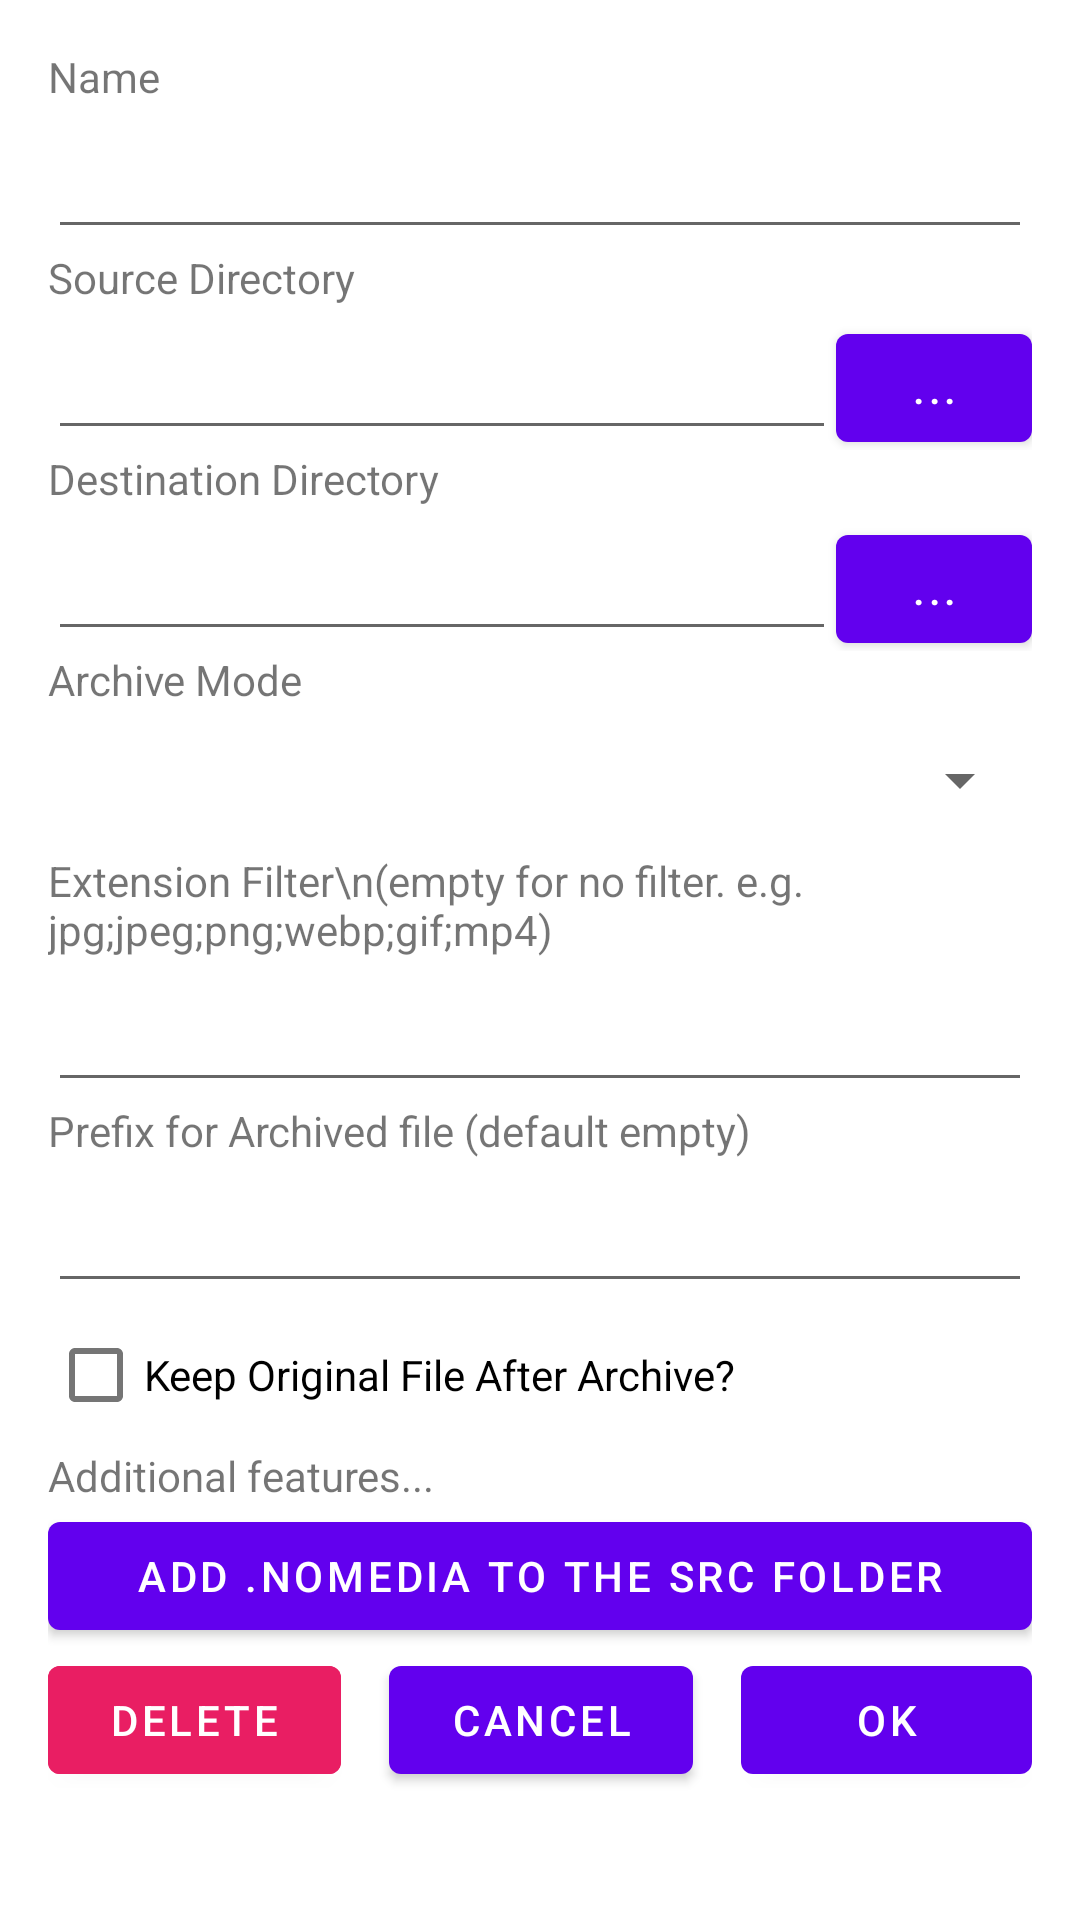

Layout XML and referenced resources for this Android screen:
<!-- AndroidManifest.xml: application theme Theme.FolderArchiver -->
<!-- res/layout/dialog_taskdef.xml -->
<?xml version="1.0" encoding="utf-8"?>
<androidx.constraintlayout.widget.ConstraintLayout xmlns:android="http://schemas.android.com/apk/res/android"
    xmlns:app="http://schemas.android.com/apk/res-auto"
    xmlns:tools="http://schemas.android.com/tools"
    android:id="@+id/dialog_taskdef"
    android:layout_width="match_parent"
    android:layout_height="match_parent"
    android:padding="16dp">

    <ScrollView
        android:layout_width="match_parent"
        android:layout_height="match_parent"
        app:layout_constraintBottom_toBottomOf="parent"
        app:layout_constraintEnd_toEndOf="parent"
        app:layout_constraintStart_toStartOf="parent"
        app:layout_constraintTop_toTopOf="parent"
        tools:ignore="SpeakableTextPresentCheck">

        <LinearLayout
            android:layout_width="match_parent"
            android:layout_height="wrap_content"
            android:orientation="vertical">

            <TextView
                android:id="@+id/textView3"
                android:layout_width="wrap_content"
                android:layout_height="wrap_content"
                android:text="Name" />

            <EditText
                android:id="@+id/text_taskdef_name"
                android:layout_width="match_parent"
                android:layout_height="wrap_content"
                android:ems="10"
                android:inputType="textPersonName"
                android:minHeight="48dp"
                tools:ignore="SpeakableTextPresentCheck" />

            <TextView
                android:id="@+id/textView4"
                android:layout_width="match_parent"
                android:layout_height="wrap_content"
                android:text="Source Directory" />

            <LinearLayout
                android:layout_width="match_parent"
                android:layout_height="match_parent"
                android:orientation="horizontal">

                <EditText
                    android:id="@+id/text_srcdir"
                    android:layout_width="match_parent"
                    android:layout_height="wrap_content"
                    android:layout_weight="20"
                    android:ems="10"
                    android:inputType="textPersonName"
                    android:minHeight="48dp"
                    tools:ignore="SpeakableTextPresentCheck" />

                <Button
                    android:id="@+id/btn_srcdir"
                    android:layout_width="match_parent"
                    android:layout_height="wrap_content"
                    android:layout_weight="80"
                    android:text="..." />
            </LinearLayout>

            <TextView
                android:id="@+id/textView5"
                android:layout_width="match_parent"
                android:layout_height="wrap_content"
                android:text="Destination Directory" />

            <LinearLayout
                android:layout_width="match_parent"
                android:layout_height="match_parent"
                android:orientation="horizontal">

                <EditText
                    android:id="@+id/text_dstdir"
                    android:layout_width="match_parent"
                    android:layout_height="wrap_content"
                    android:layout_weight="20"
                    android:ems="10"
                    android:inputType="textPersonName"
                    android:minHeight="48dp"
                    tools:ignore="SpeakableTextPresentCheck" />

                <Button
                    android:id="@+id/btn_dstdir"
                    android:layout_width="match_parent"
                    android:layout_height="wrap_content"
                    android:layout_weight="80"
                    android:text="..." />
            </LinearLayout>

            <TextView
                android:id="@+id/textView6"
                android:layout_width="match_parent"
                android:layout_height="wrap_content"
                android:text="Archive Mode" />

            <Spinner
                android:id="@+id/spinner_archive_mode"
                android:layout_width="match_parent"
                android:layout_height="wrap_content"
                android:minHeight="48dp"
                tools:ignore="SpeakableTextPresentCheck" />

            <TextView
                android:id="@+id/textView7"
                android:layout_width="match_parent"
                android:layout_height="wrap_content"
                android:text="Extension Filter\n(empty for no filter. e.g. jpg;jpeg;png;webp;gif;mp4)" />

            <EditText
                android:id="@+id/text_filter"
                android:layout_width="match_parent"
                android:layout_height="wrap_content"
                android:ems="10"
                android:inputType="textPersonName"
                android:minHeight="48dp"
                tools:ignore="SpeakableTextPresentCheck" />

            <TextView
                android:id="@+id/textView9"
                android:layout_width="match_parent"
                android:layout_height="wrap_content"
                android:text="Prefix for Archived file (default empty)" />

            <EditText
                android:id="@+id/text_prefix"
                android:layout_width="match_parent"
                android:layout_height="wrap_content"
                android:ems="10"
                android:inputType="textPersonName"
                android:minHeight="48dp"
                tools:ignore="SpeakableTextPresentCheck" />

            <CheckBox
                android:id="@+id/cb_keep_file"
                android:layout_width="match_parent"
                android:layout_height="wrap_content"
                android:text="Keep Original File After Archive?" />

            <TextView
                android:id="@+id/textView10"
                android:layout_width="match_parent"
                android:layout_height="wrap_content"
                android:text="Additional features..." />

            <Button
                android:id="@+id/btn_add_nomedia"
                android:layout_width="match_parent"
                android:layout_height="wrap_content"
                android:text="Add .nomedia to the src folder" />

            <LinearLayout
                android:layout_width="match_parent"
                android:layout_height="match_parent"
                android:orientation="horizontal">

                <Button
                    android:id="@+id/btn_delete"
                    android:layout_width="wrap_content"
                    android:layout_height="wrap_content"
                    android:layout_marginRight="16dp"
                    android:layout_weight="1"
                    android:backgroundTint="#E91E63"
                    android:text="Delete" />

                <Button
                    android:id="@+id/btn_cancel"
                    android:layout_width="wrap_content"
                    android:layout_height="wrap_content"
                    android:layout_marginRight="16dp"
                    android:layout_weight="1"
                    android:text="Cancel" />

                <Button
                    android:id="@+id/btn_ok"
                    android:layout_width="wrap_content"
                    android:layout_height="wrap_content"
                    android:layout_weight="1"
                    android:text="Ok" />
            </LinearLayout>
        </LinearLayout>
    </ScrollView>

</androidx.constraintlayout.widget.ConstraintLayout>
<!-- resources referenced by this layout -->
<resources>
  <style name="Theme.FolderArchiver" parent="Theme.MaterialComponents.DayNight.DarkActionBar">
          
          <item name="colorPrimary">@color/purple_500</item>
          <item name="colorPrimaryVariant">@color/purple_700</item>
          <item name="colorOnPrimary">@color/white</item>
          
          <item name="colorSecondary">@color/teal_200</item>
          <item name="colorSecondaryVariant">@color/teal_700</item>
          <item name="colorOnSecondary">@color/black</item>
          
          <item name="android:statusBarColor" tools:targetApi="l">?attr/colorPrimaryVariant</item>
          
      </style>
  <!-- not gathered from this repository: default colours our renderer supplied (Android Studio template values) -->
  <color name="purple_500">#FF6200EE</color>
  <color name="purple_700">#FF3700B3</color>
  <color name="teal_200">#FF03DAC5</color>
  <color name="teal_700">#FF018786</color>
  <color name="black">#FF000000</color>
  <color name="white">#FFFFFFFF</color>
</resources>
